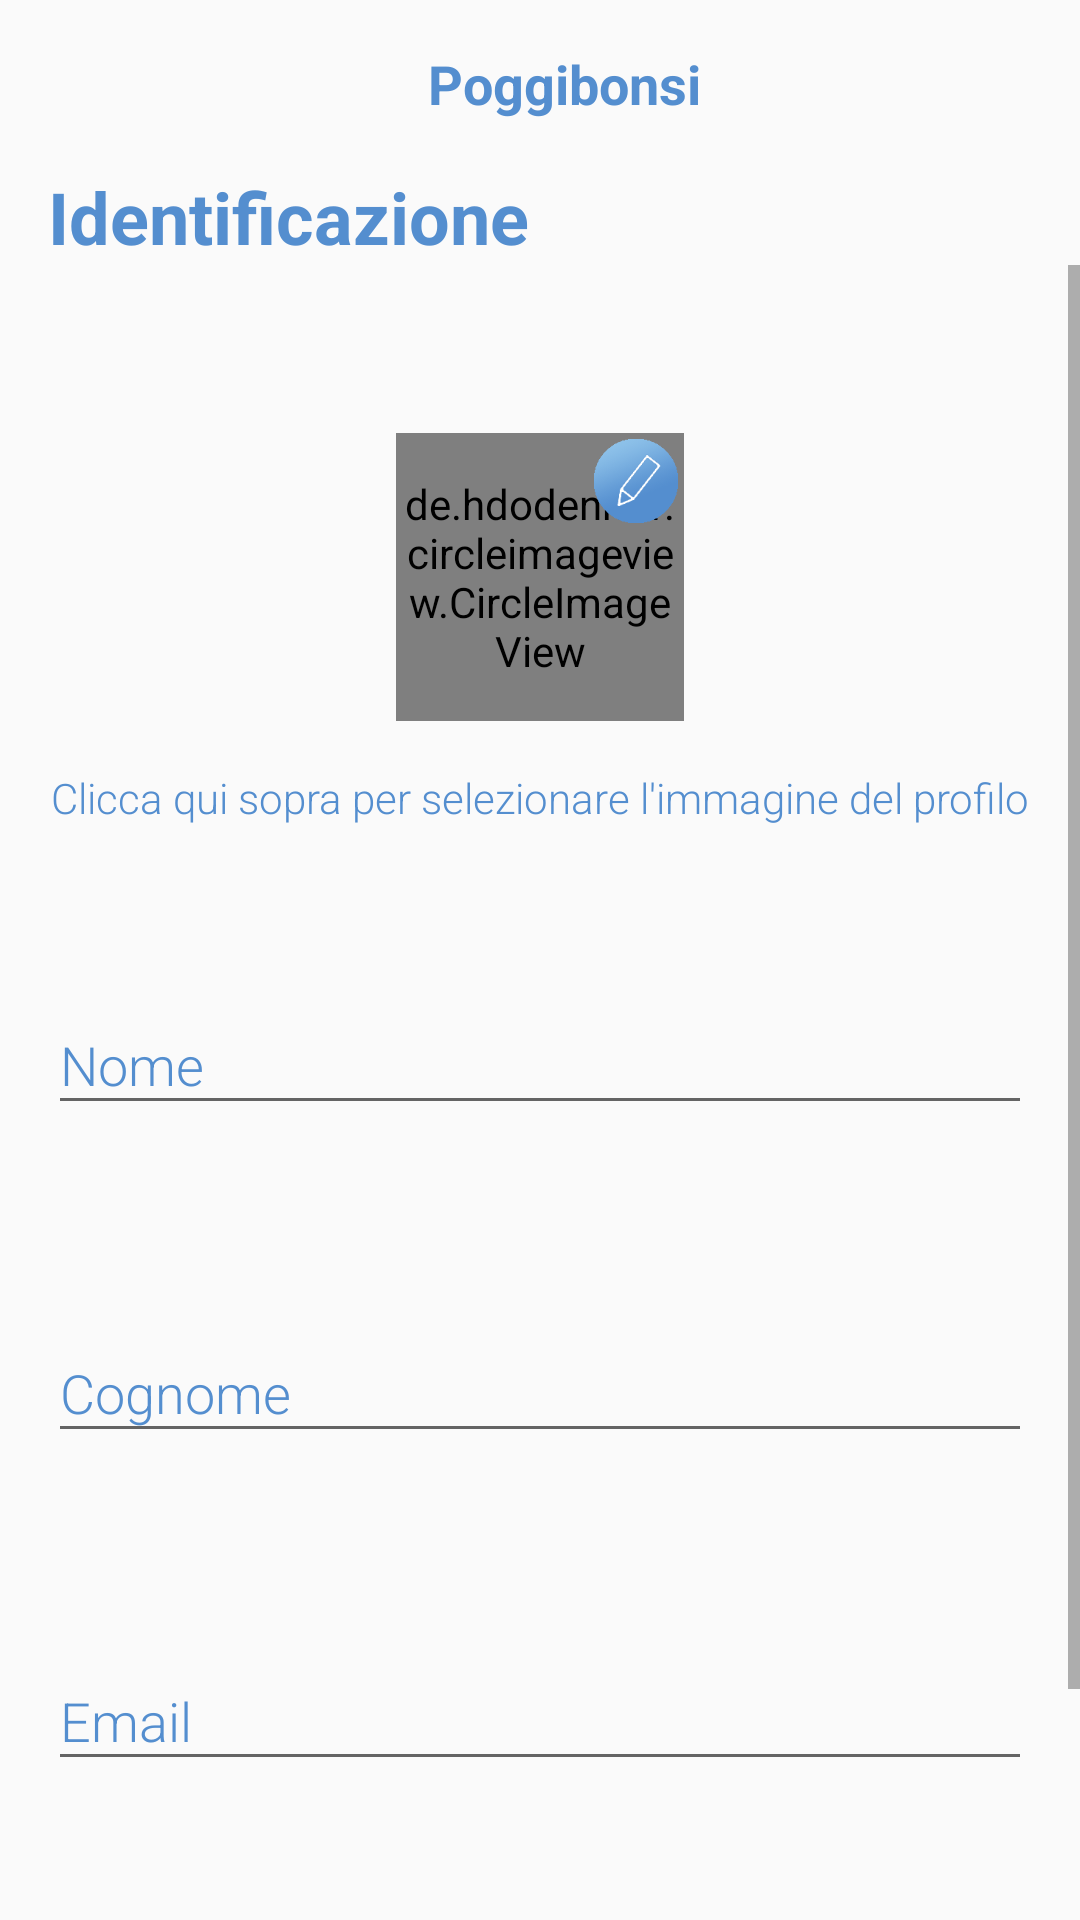

Produce the Android XML layout that renders to this screen, including the resource entries it uses.
<!-- AndroidManifest.xml: application theme AppTheme -->
<!-- res/layout/fragment_signup.xml -->
<?xml version="1.0" encoding="utf-8"?>
<LinearLayout xmlns:android="http://schemas.android.com/apk/res/android"
              xmlns:app="http://schemas.android.com/apk/res-auto"
              android:layout_width="match_parent"
              android:layout_height="match_parent"
              android:orientation="vertical">

    <LinearLayout
            android:layout_width="match_parent"
            android:layout_height="wrap_content"
            android:orientation="vertical"
            app:elevation="5dp">

        <include layout="@layout/toolbar"/>

        <TextView
                android:id="@+id/title"
                android:layout_below="@id/toolbar"
                android:layout_width="match_parent"
                android:textSize="24sp"
                android:text="Identificazione"
                app:fontFamily="sans-serif"
                android:textStyle="bold"
                android:layout_marginStart="16dp"
                android:layout_marginLeft="16dp"
                android:textColor="#548ecf"
                android:layout_height="wrap_content"/>
    </LinearLayout>

    <ScrollView
            android:layout_width="match_parent"
            android:layout_height="match_parent">

        <RelativeLayout xmlns:android="http://schemas.android.com/apk/res/android"
                        xmlns:app="http://schemas.android.com/apk/res-auto"
                        android:layout_width="match_parent"
                        android:layout_height="wrap_content">

            <de.hdodenhof.circleimageview.CircleImageView
                    xmlns:app="http://schemas.android.com/apk/res-auto"
                    android:id="@+id/profileImage"
                    android:layout_width="96dp"
                    android:layout_height="96dp"
                    android:src="@drawable/ic_avatar"
                    app:civ_border_width="2dp"
                    android:layout_centerHorizontal="true"
                    app:civ_border_color="#548ecf"
                    android:layout_marginTop="56dp"/>

            <ImageView
                    android:layout_width="28dp"
                    android:layout_height="28dp"
                    android:src="@drawable/editsmallicon"
                    android:scaleType="centerInside"
                    android:layout_alignEnd="@id/profileImage"
                    android:layout_alignTop="@id/profileImage"
                    android:layout_alignRight="@id/profileImage"
                    android:layout_margin="2dp"/>

            <LinearLayout
                    android:layout_below="@id/profileImage"
                    android:layout_width="match_parent"
                    android:layout_height="wrap_content"
                    android:orientation="vertical">

                <TextView
                        android:id="@+id/imageProfileHint"
                        android:layout_width="match_parent"
                        android:layout_height="wrap_content"
                        android:layout_margin="16dp"
                        android:layout_below="@id/profileImage"
                        android:textColor="#548ecf"
                        app:fontFamily="sans-serif-light"
                        android:text="@string/signupProfileImageHint"
                        android:gravity="center"/>

                <android.support.design.widget.TextInputLayout
                        android:id="@+id/nameEdit"
                        android:layout_width="match_parent"
                        android:layout_height="wrap_content"
                        android:layout_marginBottom="16dp"
                        android:layout_marginStart="16dp"
                        android:layout_marginEnd="16dp"
                        android:textColorHint="#548ecf"
                        android:layout_marginTop="24dp"
                        android:layout_below="@id/imageProfileHint"
                        app:errorEnabled="true">

                    <android.support.design.widget.TextInputEditText
                            android:layout_width="match_parent"
                            android:layout_height="wrap_content"
                            android:id="@+id/nameEditText"
                            android:maxLines="1"
                            android:inputType="text"
                            android:fontFamily="sans-serif-light"
                            android:imeOptions="actionNext"
                            android:textColorHint="#548ecf"
                            android:textColor="#343434"
                            android:hint="@string/nameHint"/>
                </android.support.design.widget.TextInputLayout>

                <android.support.design.widget.TextInputLayout
                        android:id="@+id/surnameEdit"
                        android:layout_width="match_parent"
                        android:layout_height="wrap_content"
                        android:layout_marginBottom="16dp"
                        android:layout_marginStart="16dp"
                        android:layout_marginEnd="16dp"
                        android:textColorHint="#548ecf"
                        android:layout_marginTop="8dp"
                        android:layout_below="@id/nameEdit"
                        app:errorEnabled="true">

                    <android.support.design.widget.TextInputEditText
                            android:id="@+id/surnameEditText"
                            android:layout_width="match_parent"
                            android:layout_height="wrap_content"
                            android:maxLines="1"
                            android:inputType="text"
                            android:fontFamily="sans-serif-light"
                            android:imeOptions="actionNext"
                            android:textColorHint="#548ecf"
                            android:textColor="#343434"
                            android:hint="@string/surnameHint"/>
                </android.support.design.widget.TextInputLayout>

                <android.support.design.widget.TextInputLayout
                        android:id="@+id/emailEdit"
                        android:layout_width="match_parent"
                        android:layout_height="wrap_content"
                        android:layout_marginBottom="16dp"
                        android:layout_marginStart="16dp"
                        android:layout_marginEnd="16dp"
                        android:layout_marginTop="8dp"
                        android:textColorHint="#548ecf"
                        android:layout_below="@id/nameEdit"
                        app:errorEnabled="true">

                    <android.support.design.widget.TextInputEditText
                            android:id="@+id/emailEditText"
                            android:layout_width="match_parent"
                            android:fontFamily="sans-serif-light"
                            android:layout_height="wrap_content"
                            android:maxLines="1"
                            android:textColorHint="#548ecf"
                            android:textColor="#343434"
                            android:inputType="textEmailAddress"
                            android:imeOptions="actionDone"
                            android:hint="@string/emailHint"/>
                </android.support.design.widget.TextInputLayout>

                <Button
                        android:id="@+id/continueButton"
                        android:layout_width="223dp"
                        android:layout_height="46dp"
                        android:layout_marginTop="32dp"
                        android:layout_marginBottom="16dp"
                        android:background="@drawable/buttonbg"
                        android:fontFamily="sans-serif-black"
                        android:textColor="#ffffff"
                        android:layout_gravity="center"
                        android:textSize="15sp"
                        android:shadowColor="@color/colorPrimaryDark"
                        android:textStyle="bold"
                        android:layout_below="@id/surnameEdit"
                        android:text="@string/next"/>
            </LinearLayout>
        </RelativeLayout>
    </ScrollView>


</LinearLayout>
<!-- res/layout/toolbar.xml (included above) -->
<?xml version="1.0" encoding="utf-8"?>
<android.support.v7.widget.Toolbar
        android:id="@+id/toolbar"
        android:layout_width="match_parent"
        android:layout_height="?attr/actionBarSize"
        app:popupTheme="@style/ThemeOverlay.AppCompat.Light"
        app:layout_collapseMode="pin"
        xmlns:android="http://schemas.android.com/apk/res/android"
        xmlns:app="http://schemas.android.com/apk/res-auto">

    <TextView
            android:layout_width="match_parent"
            android:layout_height="match_parent"
            android:gravity="center"
            app:fontFamily="sans-serif"
            android:textSize="18sp"
            android:textColor="#548ecf"
            android:textStyle="bold"
            android:text="@string/app_name"/>
</android.support.v7.widget.Toolbar>
<!-- resources referenced by this layout -->
<resources>
  <color name="colorPrimaryDark">#2d619a</color>
  <!-- drawable buttonbg (drawable) -->
  <?xml version="1.0" encoding="utf-8"?>
  <shape
          xmlns:android="http://schemas.android.com/apk/res/android"
          android:shape="rectangle">
  
      <corners android:radius="23dp" />
  
      <gradient
              android:startColor="@color/colorPrimaryDark"
              android:endColor="@color/colorPrimaryDark"
              android:angle="-90" />
  </shape>
  <!-- drawable editsmallicon: png bitmap (drawable, 10001 bytes) -->
  <!-- drawable ic_avatar: png bitmap (drawable-xxxhdpi, 19345 bytes) -->
  <string name="app_name">Poggibonsi</string>
  <string name="emailHint">Email</string>
  <string name="nameHint">Nome</string>
  <string name="next">Continua</string>
  <string name="signupProfileImageHint">Clicca qui sopra per selezionare l\'immagine del profilo</string>
  <string name="surnameHint">Cognome</string>
  <style name="AppTheme" parent="Theme.AppCompat.Light.NoActionBar">
          <item name="colorPrimary">@color/colorPrimary</item>
          <item name="colorPrimaryDark">@color/colorPrimaryDark</item>
          <item name="colorAccent">@color/colorAccent</item>
      </style>
  <color name="colorPrimary">#548ecf</color>
  <color name="colorAccent">#8dc1e9</color>
</resources>
